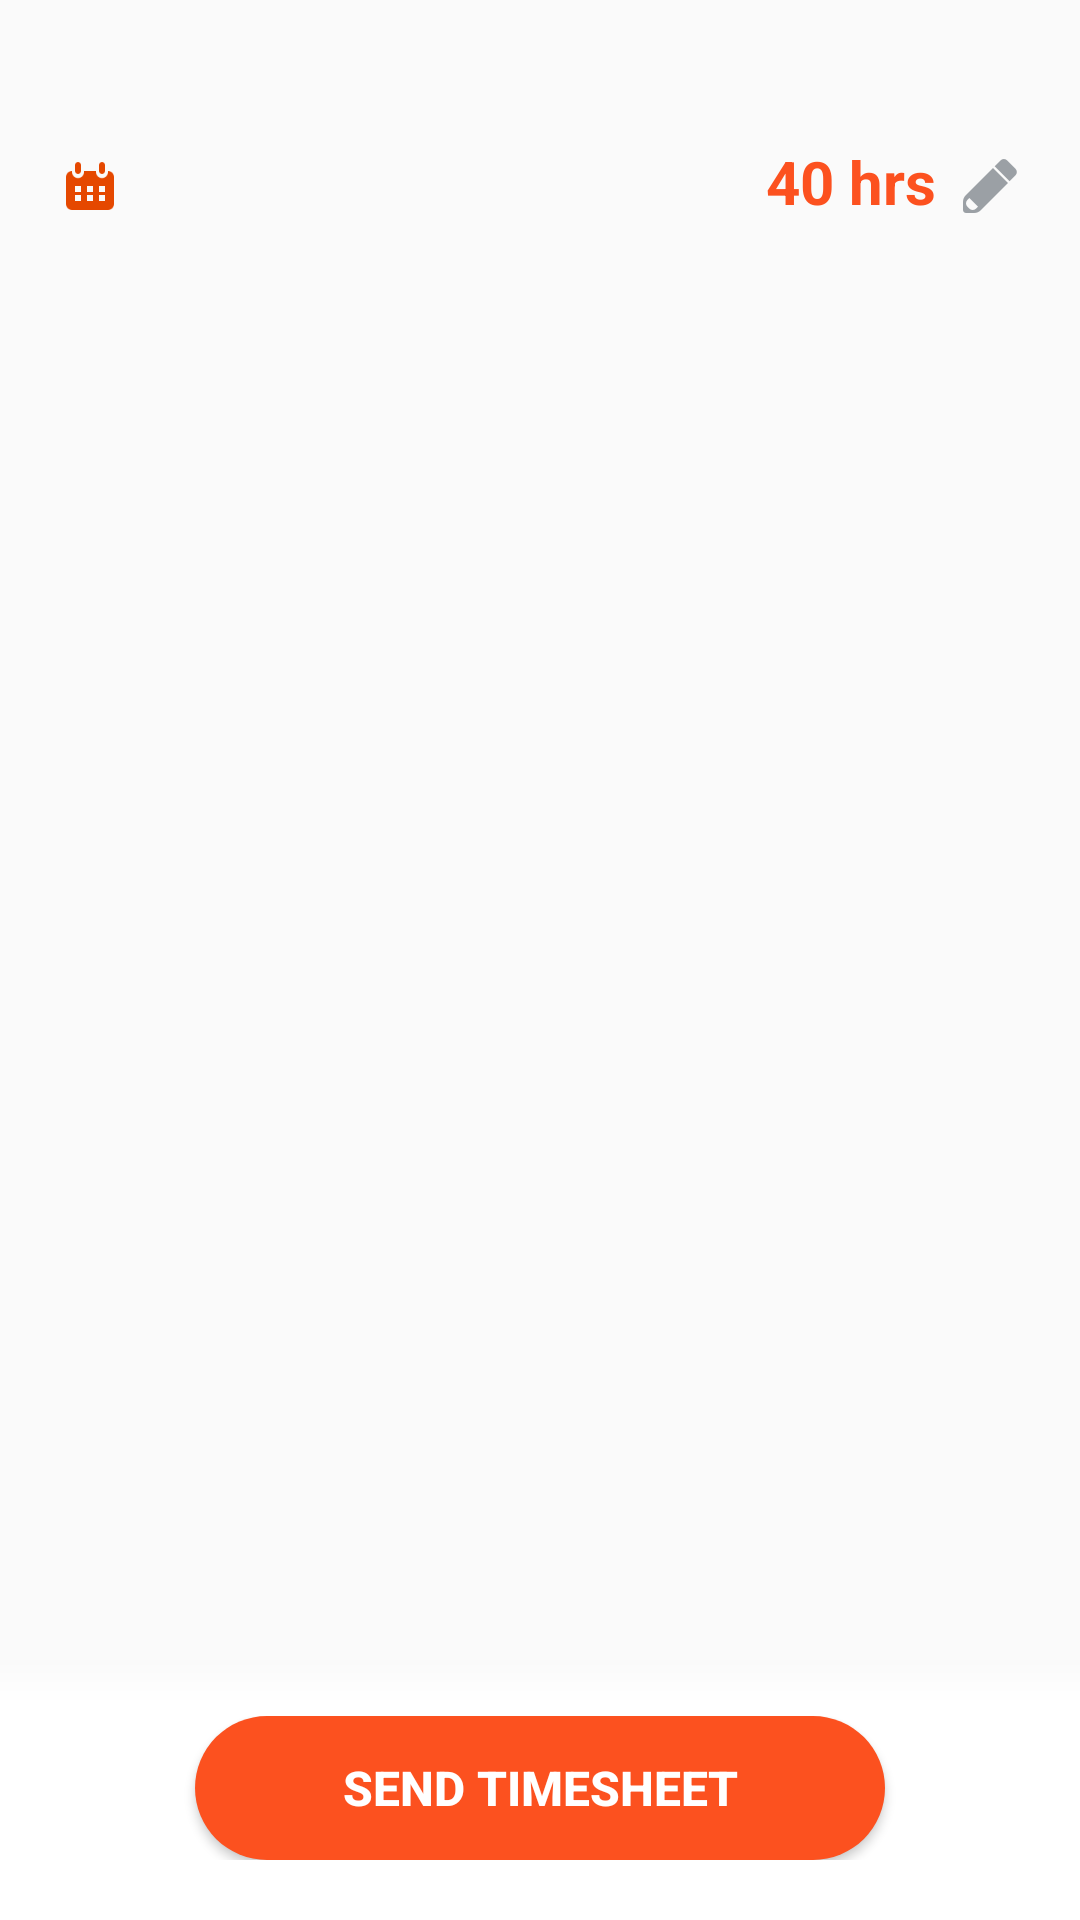

This screen was rendered from an Android layout file. Write that file and the resources it references.
<!-- AndroidManifest.xml: application theme AppTheme -->
<!-- res/layout/fragment_time_sheet.xml -->
<?xml version="1.0" encoding="utf-8"?>
<FrameLayout xmlns:android="http://schemas.android.com/apk/res/android"
    xmlns:app="http://schemas.android.com/apk/res-auto"
    xmlns:tools="http://schemas.android.com/tools"
    android:layout_width="match_parent"
    android:layout_height="match_parent"
    tools:context=".timesheetform.TimeSheetView">

    <ScrollView
        android:layout_width="match_parent"
        android:layout_height="wrap_content"
        android:fillViewport="true">

        <LinearLayout
            android:layout_width="match_parent"
            android:layout_height="wrap_content"
            android:orientation="vertical"
            android:paddingBottom="88dp">

            <android.support.constraint.ConstraintLayout
                android:layout_width="match_parent"
                android:layout_height="wrap_content"
                android:paddingEnd="20dp"
                android:paddingStart="20dp"
                android:paddingTop="20dp">

                <TextView
                    android:id="@+id/clientName"
                    style="@style/Switchfly"
                    android:layout_width="match_parent"
                    android:layout_height="wrap_content"
                    android:lineSpacingMultiplier="1.30"
                    app:layout_constraintStart_toStartOf="parent"
                    app:layout_constraintTop_toTopOf="parent"
                    tools:text="Client Name" />


                <ImageView
                    android:id="@+id/imageView2"
                    android:layout_width="wrap_content"
                    android:layout_height="wrap_content"
                    android:layout_marginTop="5dp"
                    android:src="@drawable/icon_calendar_orange"
                    app:layout_constraintStart_toStartOf="@+id/clientName"
                    app:layout_constraintTop_toBottomOf="@+id/clientName" />

                <TextView
                    android:id="@+id/week_days_range"
                    android:layout_width="0dp"
                    android:layout_height="wrap_content"
                    android:layout_marginEnd="8dp"
                    android:layout_marginStart="8dp"
                    android:textSize="14sp"
                    app:layout_constraintEnd_toStartOf="@+id/hoursTextView"
                    app:layout_constraintStart_toEndOf="@+id/imageView2"
                    app:layout_constraintTop_toTopOf="@+id/imageView2"
                    tools:text="Week date to date" />

                <ImageButton
                    android:id="@+id/editHoursBtn"
                    android:layout_width="wrap_content"
                    android:layout_height="wrap_content"
                    android:background="?selectableItemBackgroundBorderless"
                    android:src="@drawable/icon_edit_grey"
                    app:layout_constraintEnd_toEndOf="@+id/clientName"
                    app:layout_constraintTop_toTopOf="@+id/imageView2" />

                <TextView
                    android:id="@+id/hoursTextView"
                    style="@style/HoursIndicatorStyle"
                    android:layout_width="wrap_content"
                    android:layout_height="wrap_content"
                    android:layout_marginEnd="8dp"
                    android:text="@string/fortyhours"
                    app:layout_constraintEnd_toStartOf="@+id/editHoursBtn"
                    app:layout_constraintTop_toBottomOf="@+id/clientName" />

            </android.support.constraint.ConstraintLayout>

            <android.support.v7.widget.RecyclerView
                android:id="@+id/days_list"
                android:layout_width="match_parent"
                android:layout_height="wrap_content"
                android:layout_marginEnd="20dp"
                android:layout_marginStart="20dp" />

        </LinearLayout>
    </ScrollView>

    
    
    <FrameLayout
        android:id="@+id/send_timesheet_container"
        android:layout_width="match_parent"
        android:layout_height="wrap_content"
        android:layout_gravity="bottom"
        android:background="@drawable/white_gradient_bg"
        android:padding="20dp"
        android:visibility="visible">

        <Button
            android:id="@+id/send_timesheet_button"
            android:layout_width="230dp"
            android:layout_height="48dp"
            android:layout_gravity="center"
            android:background="@drawable/orange_btn_bg"
            android:text="@string/send_timesheet"
            android:textAllCaps="true"
            android:textColor="@color/white"
            android:textSize="16sp"
            android:textStyle="bold" />

        <LinearLayout
            android:id="@+id/already_sent_layout"
            android:layout_width="match_parent"
            android:layout_height="60dp"
            android:layout_marginEnd="20dp"
            android:layout_marginStart="20dp"
            android:orientation="horizontal"
            android:visibility="gone">

            <TextView
                style="@style/TimesheetSentText"
                android:layout_width="0dp"
                android:layout_height="wrap_content"
                android:layout_gravity="center_vertical"
                android:layout_weight="1"
                android:text="@string/timesheet_already_sent" />

            <Button
                android:id="@+id/edit_bottom_btn"
                android:layout_width="80dp"
                android:layout_height="40dp"
                android:layout_gravity="center_vertical"
                android:background="@drawable/thin_border_round_btn_bg"
                android:text="@string/edit"
                android:textColor="@color/colorAccent" />

        </LinearLayout>

    </FrameLayout>

    
    <FrameLayout
        android:id="@+id/loading_container"
        android:layout_width="match_parent"
        android:layout_height="match_parent"
        android:background="@color/white_transparency"
        android:visibility="gone">

        <ProgressBar
            android:layout_width="80dp"
            android:layout_height="80dp"
            android:layout_gravity="center"
            android:indeterminate="true" />

    </FrameLayout>

</FrameLayout>
<!-- resources referenced by this layout -->
<resources>
  <color name="colorAccent">#FF616A73</color>
  <color name="white">#fff</color>
  <color name="white_transparency">#ccffffff</color>
  <!-- drawable orange_btn_bg (drawable) -->
  <?xml version="1.0" encoding="utf-8"?>
  <selector xmlns:android="http://schemas.android.com/apk/res/android">
      <item android:state_pressed="true"
          android:drawable="@drawable/orange_btn_bg_selected" /> 
      <item android:drawable="@drawable/orange_btn_bg_unselected" /> 
  </selector>
  <!-- drawable thin_border_round_btn_bg (drawable) -->
  <?xml version="1.0" encoding="utf-8"?>
  <selector xmlns:android="http://schemas.android.com/apk/res/android">
      <item android:state_pressed="true"
          android:drawable="@drawable/thin_border_bg_selected" /> 
      <item android:drawable="@drawable/thin_border_bg_unselected" /> 
  </selector>
  <string name="edit">Edit</string>
  <string name="fortyhours">40 hrs</string>
  <string name="send_timesheet">Send timesheet</string>
  <string name="timesheet_already_sent">Timesheet already sent</string>
  <style name="HoursIndicatorStyle">
          <item name="android:textColor">@color/colorPrimary</item>
          <item name="android:textSize">20sp</item>
          <item name="android:textStyle">bold</item>
      </style>
  <style name="Switchfly">
          <item name="android:textColor">@color/black_text</item>
          <item name="android:textSize">20sp</item>
          <item name="android:textStyle">bold</item>
      </style>
  <style name="TimesheetSentText">
          <item name="android:textColor">@color/colorAccent</item>
          <item name="android:textSize">18sp</item>
      </style>
  <style name="AppTheme" parent="Theme.AppCompat.Light.DarkActionBar">
          
          <item name="colorPrimary">@color/colorPrimary</item>
          <item name="colorPrimaryDark">@color/colorPrimaryDark</item>
          <item name="colorAccent">@color/colorAccent</item>
      </style>
  <!-- drawable orange_btn_bg_selected (drawable) -->
  <?xml version="1.0" encoding="utf-8"?>
  <shape xmlns:android="http://schemas.android.com/apk/res/android" android:shape="rectangle">
      <corners android:radius="24dp" />
      <solid android:color="@color/colorPrimaryDark" />
      <stroke android:width="0dp" android:color="#FFCBCBCB" />
  </shape>
  <!-- drawable orange_btn_bg_unselected (drawable) -->
  <?xml version="1.0" encoding="utf-8"?>
  <shape xmlns:android="http://schemas.android.com/apk/res/android" android:shape="rectangle">
      <corners android:radius="24dp" />
      <solid android:color="@color/colorPrimary" />
      <stroke android:width="0dp" android:color="#FFCBCBCB" />
  </shape>
  <!-- drawable thin_border_bg_selected (drawable) -->
  <?xml version="1.0" encoding="utf-8"?>
  <shape xmlns:android="http://schemas.android.com/apk/res/android" android:shape="rectangle">
      <corners android:radius="20dp" />
      <solid android:color="@color/light_gray_transparent" />
      <stroke android:width="1dp" android:color="@color/colorAccentDarker" />
  </shape>
  <!-- drawable thin_border_bg_unselected (drawable) -->
  <?xml version="1.0" encoding="utf-8"?>
  <shape xmlns:android="http://schemas.android.com/apk/res/android" android:shape="rectangle">
      <corners android:radius="20dp" />
      <solid android:color="@color/transparent" />
      <stroke android:width="1dp" android:color="@color/colorAccentDarker" />
  </shape>
  <color name="colorPrimary">#FFFC511F</color>
  <color name="black_text">#FF131923</color>
  <color name="colorPrimaryDark">#AF421B</color>
  <color name="light_gray_transparent">#1a000000</color>
  <color name="colorAccentDarker">#FF616A73</color>
  <color name="transparent">#00ffffff</color>
</resources>
